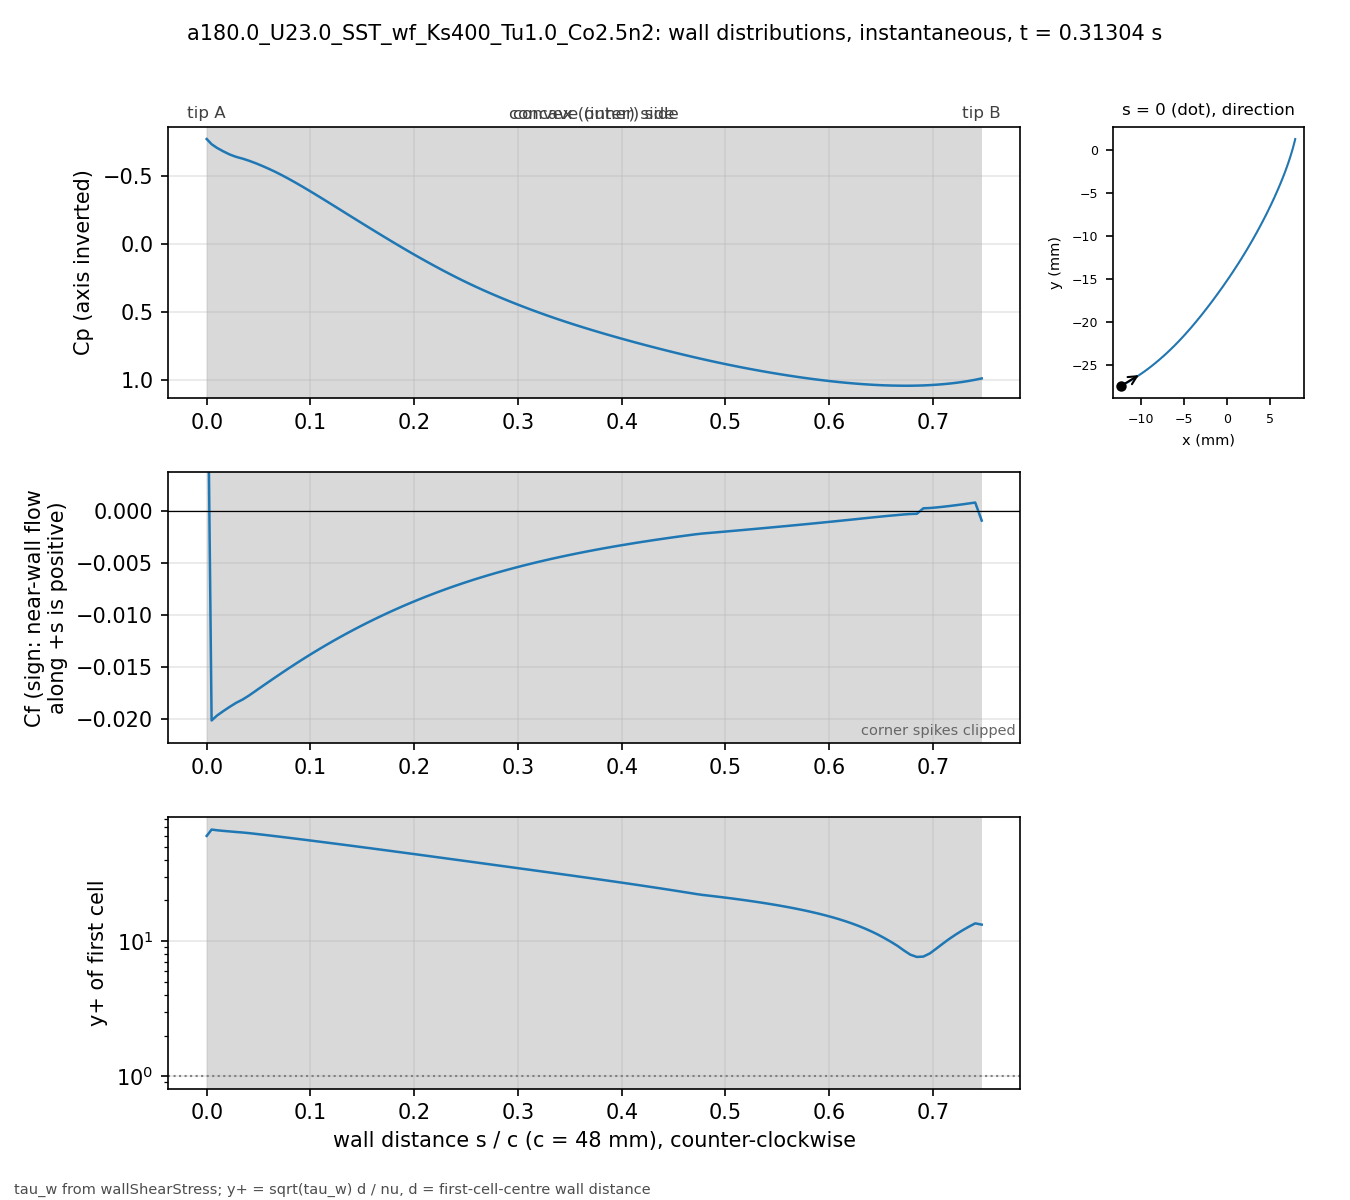

Data behind this chart, as committed beside it:
# a180.0_U23.0_SST_wf_Ks400_Tu1.0_Co2.5n…, p_inf=0; Cf signed by near-wall flow dir…
patch, s_over_c, x_m, y_m, Cp, Cf, yplus, d_first_m
blade, 0.000000, -0.01227, -0.02739, -0.7736, 0.0237, 60, 0.0003633
blade, 0.004708, -0.01207, -0.02729, -0.7356, -0.02015, 66.81, 0.0004387
blade, 0.01001, -0.01185, -0.02716, -0.7079, -0.01967, 66.02, 0.0004388
blade, 0.01593, -0.0116, -0.02702, -0.6832, -0.01926, 65.35, 0.000439
blade, 0.02215, -0.01134, -0.02687, -0.6598, -0.01884, 64.74, 0.0004396
blade, 0.0284, -0.01108, -0.02672, -0.6421, -0.01845, 64.1, 0.0004399
blade, 0.03464, -0.01083, -0.02656, -0.629, -0.01814, 63.56, 0.00044
blade, 0.04089, -0.01058, -0.0264, -0.6133, -0.01774, 62.87, 0.00044
blade, 0.04714, -0.01033, -0.02624, -0.5955, -0.01731, 62.1, 0.00044
blade, 0.05339, -0.01008, -0.02607, -0.5759, -0.01687, 61.32, 0.00044
blade, 0.05964, -0.00983, -0.0259, -0.5548, -0.01644, 60.53, 0.00044
blade, 0.06588, -0.009586, -0.02573, -0.5324, -0.01602, 59.74, 0.00044
blade, 0.07213, -0.009343, -0.02555, -0.5084, -0.0156, 58.95, 0.00044
blade, 0.07838, -0.009103, -0.02537, -0.4829, -0.01518, 58.15, 0.00044
blade, 0.08463, -0.008865, -0.02519, -0.4563, -0.01477, 57.36, 0.00044
blade, 0.09088, -0.00863, -0.025, -0.4289, -0.01437, 56.58, 0.00044
blade, 0.09712, -0.008396, -0.02481, -0.4007, -0.01398, 55.8, 0.00044
blade, 0.1034, -0.008164, -0.02462, -0.372, -0.01359, 55.03, 0.00044
blade, 0.1096, -0.007935, -0.02443, -0.3428, -0.01322, 54.27, 0.00044
blade, 0.1159, -0.007708, -0.02423, -0.3134, -0.01285, 53.51, 0.00044
blade, 0.1221, -0.007482, -0.02404, -0.2837, -0.01249, 52.76, 0.00044
blade, 0.1284, -0.007259, -0.02384, -0.2539, -0.01214, 52.01, 0.00044
blade, 0.1346, -0.007038, -0.02363, -0.2241, -0.0118, 51.27, 0.00044
blade, 0.1409, -0.006819, -0.02343, -0.1944, -0.01146, 50.54, 0.00044
blade, 0.1471, -0.006602, -0.02322, -0.1647, -0.01114, 49.82, 0.00044
blade, 0.1534, -0.006387, -0.02301, -0.1352, -0.01082, 49.1, 0.00044
blade, 0.1596, -0.006173, -0.0228, -0.1058, -0.01051, 48.4, 0.00044
blade, 0.1659, -0.005962, -0.02259, -0.07661, -0.01021, 47.69, 0.00044
blade, 0.1721, -0.005752, -0.02237, -0.04759, -0.009915, 47, 0.00044
blade, 0.1784, -0.005545, -0.02216, -0.0188, -0.009628, 46.32, 0.00044
blade, 0.1846, -0.005339, -0.02194, 0.009712, -0.009348, 45.64, 0.00044
blade, 0.1908, -0.005135, -0.02172, 0.03788, -0.009076, 44.97, 0.00044
blade, 0.1971, -0.004932, -0.0215, 0.06568, -0.008811, 44.31, 0.00044
blade, 0.2033, -0.004732, -0.02128, 0.09304, -0.008554, 43.66, 0.00044
blade, 0.2096, -0.004532, -0.02105, 0.1199, -0.008303, 43.01, 0.00044
blade, 0.2158, -0.004335, -0.02083, 0.1464, -0.008059, 42.38, 0.00044
blade, 0.2221, -0.004139, -0.0206, 0.1723, -0.007822, 41.75, 0.00044
blade, 0.2283, -0.003944, -0.02037, 0.1978, -0.007591, 41.13, 0.00044
blade, 0.2346, -0.003751, -0.02014, 0.2227, -0.007367, 40.52, 0.00044
blade, 0.2408, -0.00356, -0.01991, 0.247, -0.00715, 39.91, 0.00044
blade, 0.2471, -0.003369, -0.01968, 0.2708, -0.006938, 39.32, 0.00044
blade, 0.2533, -0.00318, -0.01945, 0.2939, -0.006733, 38.73, 0.00044
blade, 0.2596, -0.002992, -0.01921, 0.3163, -0.006534, 38.16, 0.00044
blade, 0.2658, -0.002805, -0.01898, 0.338, -0.006341, 37.59, 0.00044
blade, 0.2721, -0.002619, -0.01874, 0.3592, -0.006154, 37.03, 0.00044
blade, 0.2783, -0.002435, -0.01851, 0.3798, -0.005972, 36.48, 0.00044
blade, 0.2846, -0.002251, -0.01827, 0.3999, -0.005795, 35.93, 0.00044
blade, 0.2908, -0.002069, -0.01803, 0.4195, -0.005623, 35.4, 0.00044
blade, 0.2971, -0.001888, -0.01779, 0.4386, -0.005456, 34.87, 0.00044
blade, 0.3033, -0.001707, -0.01755, 0.4573, -0.005294, 34.35, 0.00044
blade, 0.3096, -0.001528, -0.01731, 0.4756, -0.005137, 33.83, 0.00044
blade, 0.3158, -0.00135, -0.01707, 0.4934, -0.004984, 33.32, 0.00044
blade, 0.3221, -0.001173, -0.01683, 0.5108, -0.004835, 32.82, 0.00044
blade, 0.3283, -0.0009966, -0.01659, 0.5279, -0.00469, 32.33, 0.00044
blade, 0.3346, -0.0008214, -0.01634, 0.5445, -0.00455, 31.84, 0.00044
blade, 0.3408, -0.0006472, -0.0161, 0.5607, -0.004413, 31.36, 0.00044
blade, 0.3471, -0.000474, -0.01585, 0.5765, -0.00428, 30.88, 0.00044
blade, 0.3533, -0.0003018, -0.01561, 0.592, -0.004151, 30.41, 0.00044
blade, 0.3595, -0.0001305, -0.01536, 0.6071, -0.004025, 29.95, 0.00044
... 62 more rows
